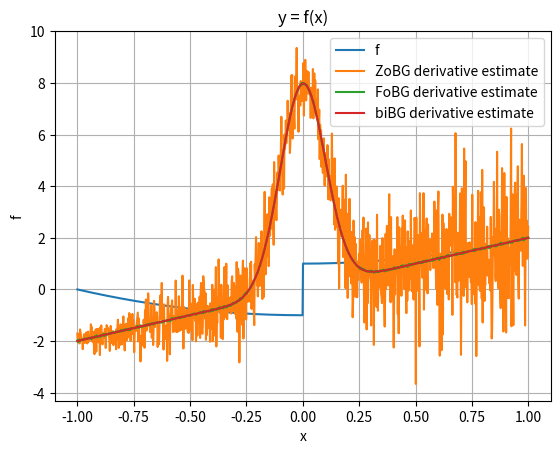

The matplotlib source for this figure:
import numpy as np
import matplotlib.pyplot as plt

rng = np.random.default_rng()
sigma = 0.1
t = 0.1


def coulomb_friction(x):
    return x**2 + (-1 if x < 0 else 1)


def smoothed_coulomb_friction(x, t):
    assert t > 0
    return x**2 + (-1 if x < -t / 2 else 1 if x > t / 2 else 2 * x / t)


def ReLU(x):
    return np.maximum(x, 0)


def visualize(t, f):
    xs = np.linspace(-1, 1, 1000)
    y = np.array([f(x) for x in xs])

    plt.plot(xs, y, label="f")

    plt.legend()
    plt.xlabel("x")
    plt.ylabel("f")
    plt.title("y = f(x)")
    plt.grid(True)
    plt.show()


def gaussian_pdf(x, mu=0.0, sigma=1.0):
    return 1.0 / (np.sqrt(2 * np.pi) * sigma) * np.exp(-0.5 * ((x - mu) / sigma) ** 2)


def zo_gradient(f, x, M=100):
    x = np.array([x], dtype=np.float64)
    omegas = np.random.normal(loc=0, scale=sigma, size=M)
    xs = x + omegas
    fx = np.array([f(xi) for xi in xs])
    glp = -omegas / (sigma**2)
    return -(fx * glp).sum(axis=0) / M


def fo_gradient(f, x, M=100):
    x = np.array([x], dtype=np.float64)
    omegas = np.random.normal(loc=0, scale=sigma, size=M)
    xs = x + omegas
    grads = 2 * xs
    return grads.mean() + 2 * gaussian_pdf(-x, mu=0, sigma=sigma)


def bi_gradient(f, x, M=100):
    x = np.array([x], dtype=np.float64)
    grads = 2 * x
    return grads.mean() + 2 * gaussian_pdf(-x, mu=0, sigma=sigma)


def visualize_derivatives(f):
    x = np.linspace(-1, 1, 1000)

    y1 = np.array([zo_gradient(f, l, M=100) for l in x])
    y2 = np.array([fo_gradient(f, l, M=100) for l in x])
    y3 = np.array([bi_gradient(f, l, M=100) for l in x])

    plt.plot(x, y1, label="ZoBG derivative estimate")
    plt.plot(x, y2, label="FoBG derivative estimate")
    plt.plot(x, y3, label="biBG derivative estimate")
    plt.legend()
    plt.grid(True)
    plt.show()


visualize(t, coulomb_friction)
visualize_derivatives(coulomb_friction)
